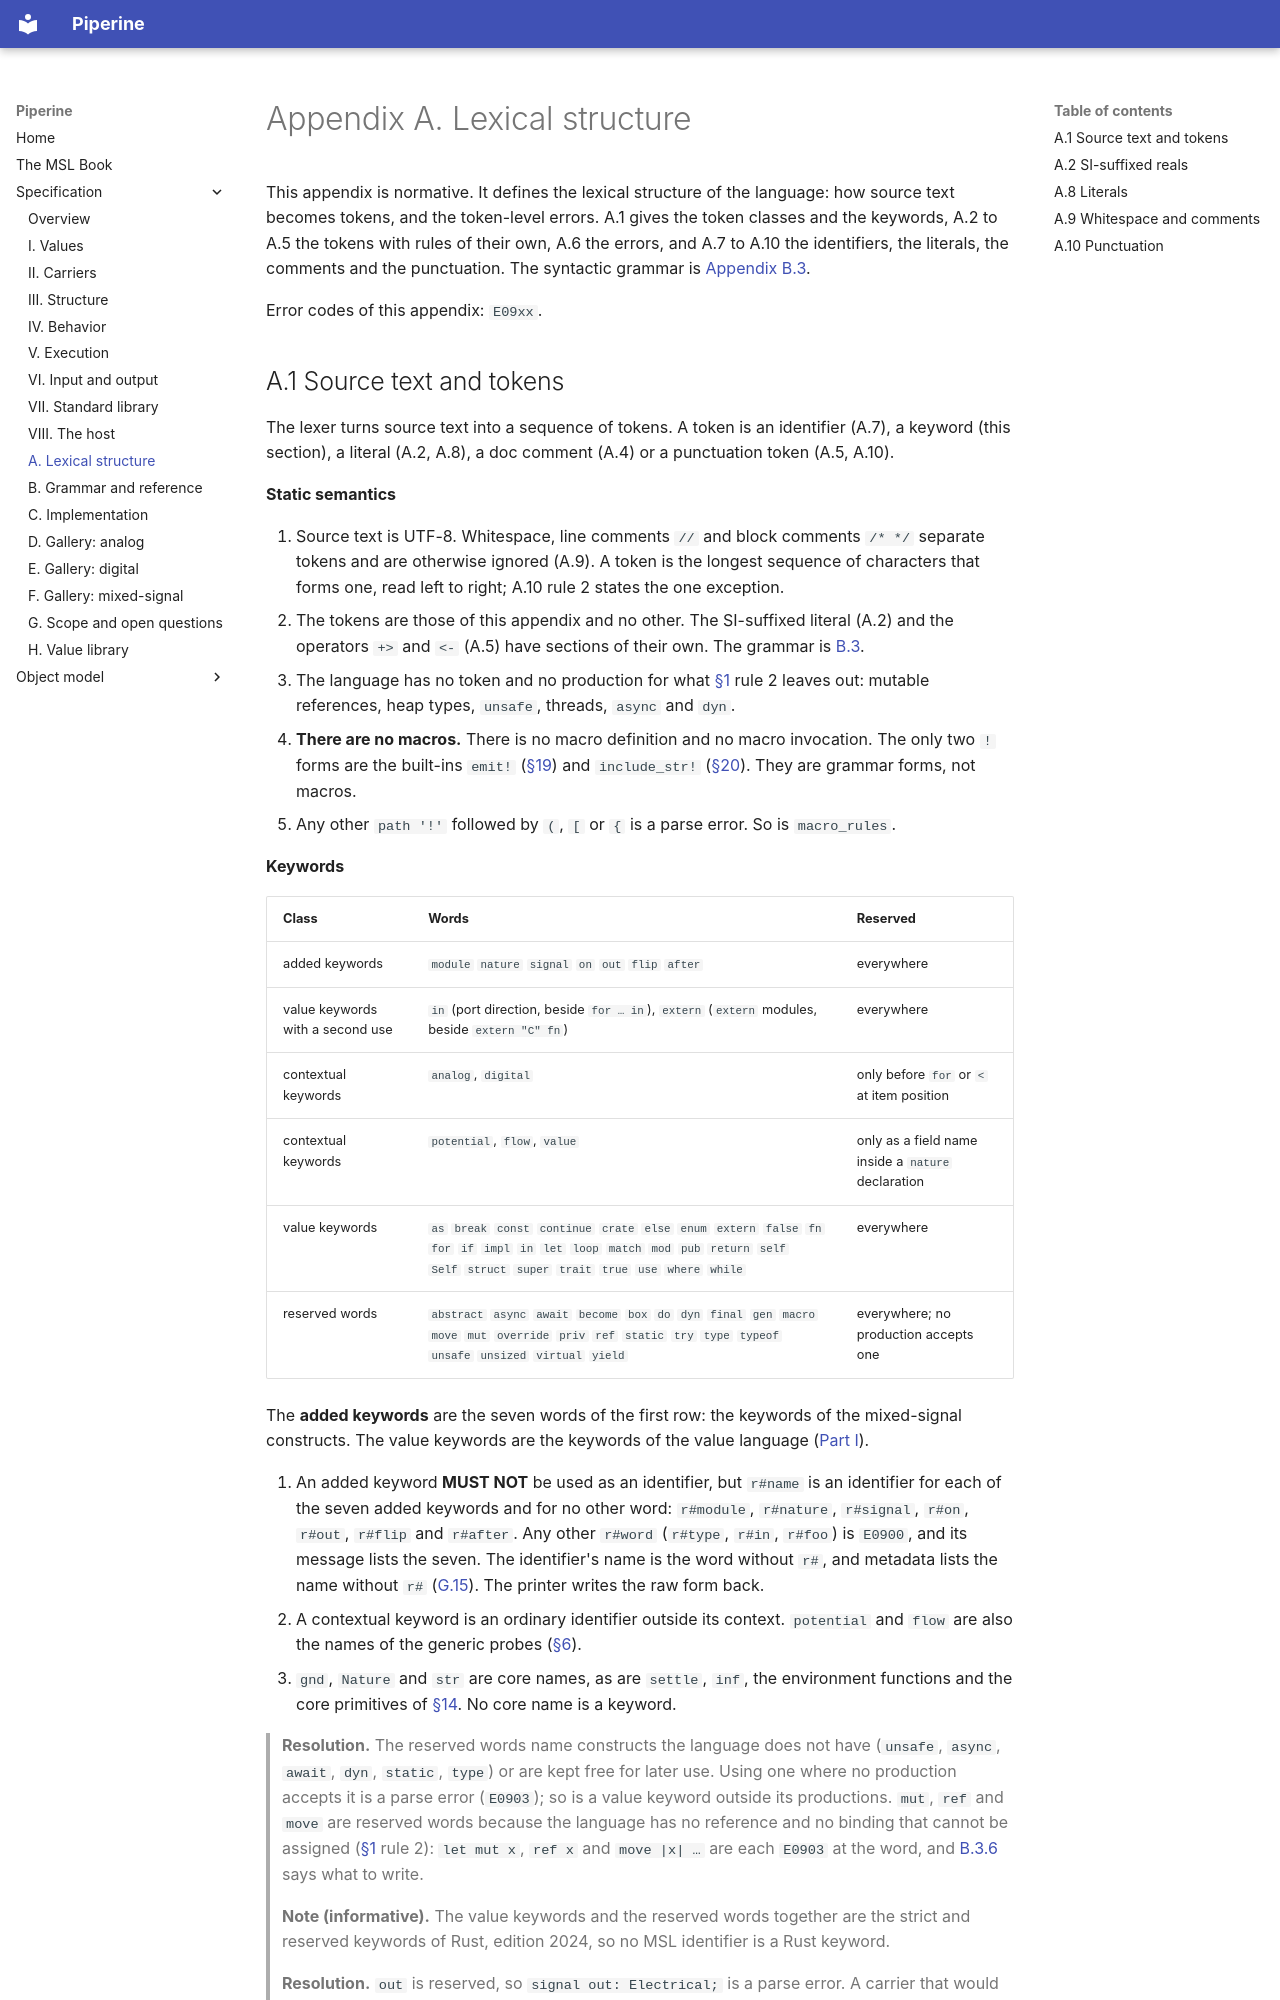

repository: vkeslarek/piperine · page: spec/appendix_a_lexical/index.html · generator: mkdocs

# Appendix A. Lexical structure

This appendix is normative. It defines the lexical structure of the language: how source text
becomes tokens, and the token-level errors. A.1 gives the token classes and the keywords, A.2
to A.5 the tokens with rules of their own, A.6 the errors, and A.7 to A.10 the identifiers, the
literals, the comments and the punctuation. The syntactic grammar is
[Appendix B.3](appendix_b_grammar.md).

Error codes of this appendix: `E09xx`.
